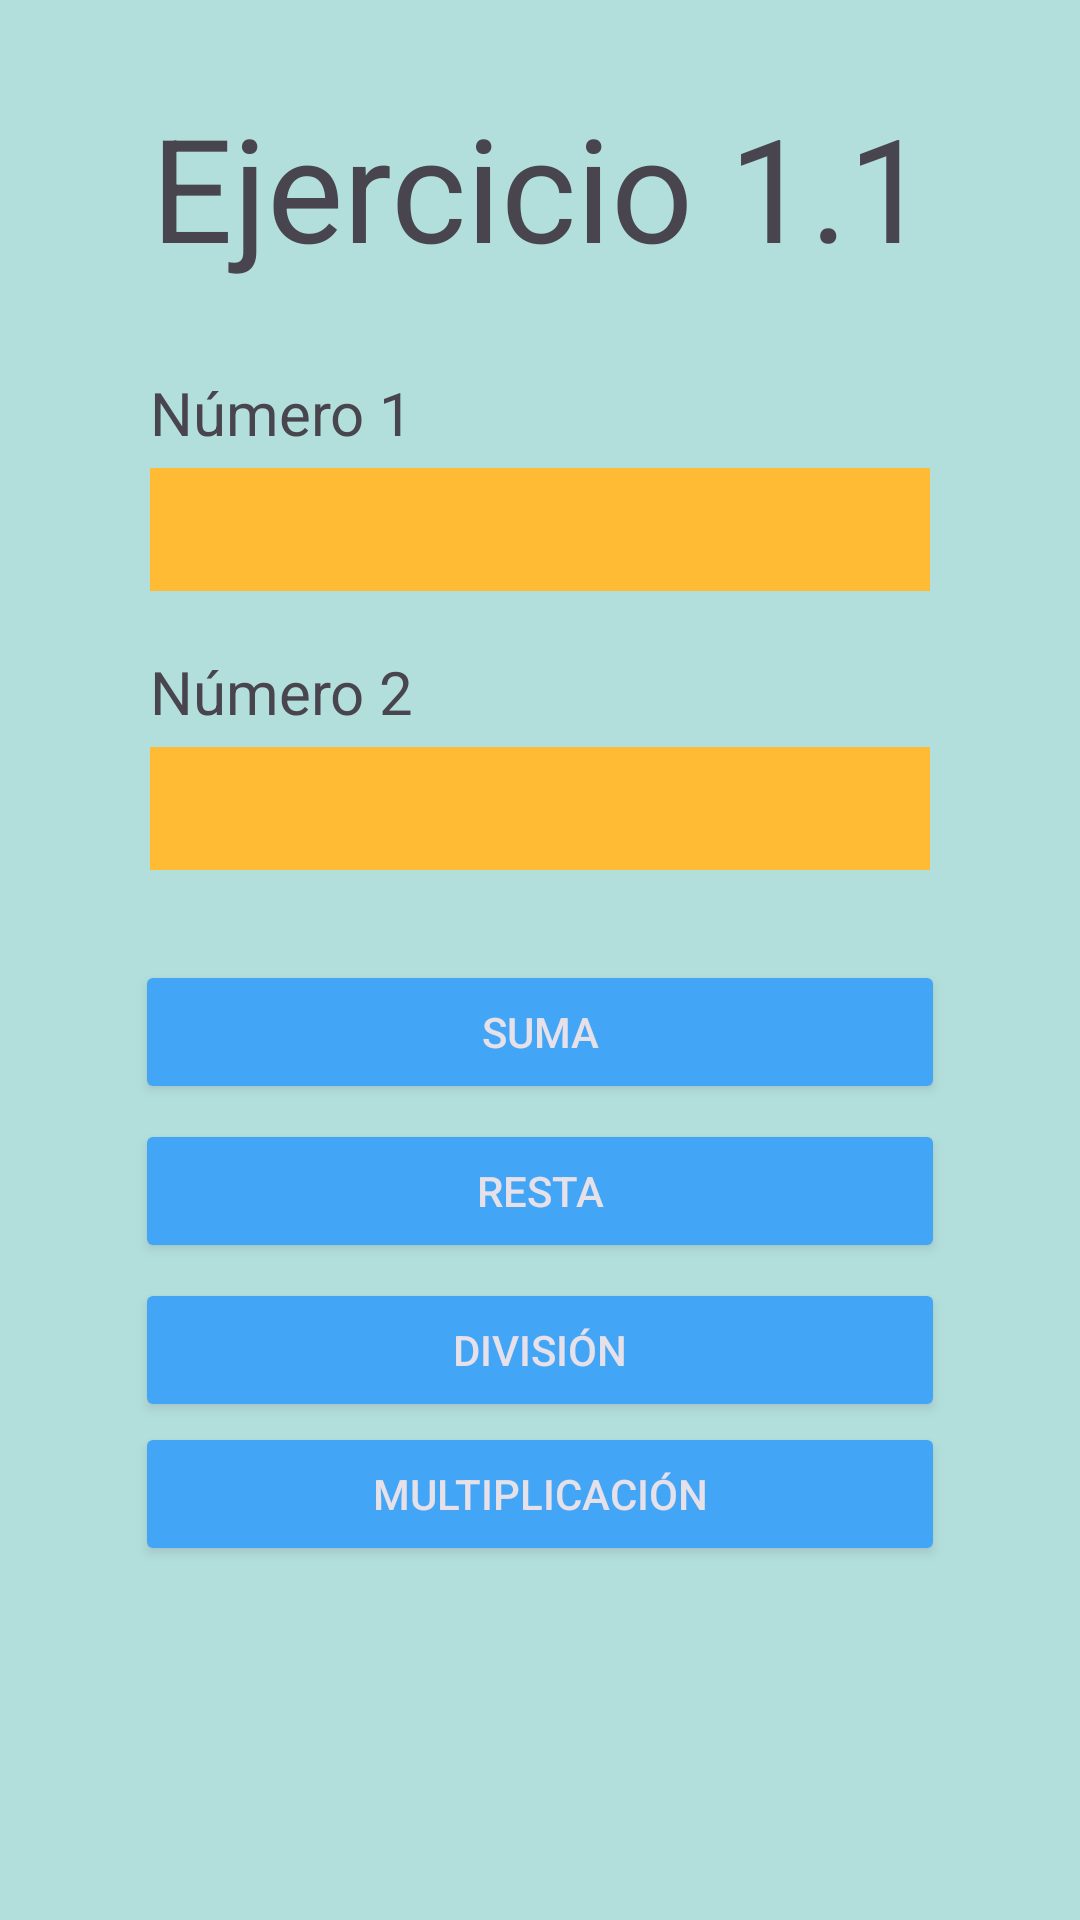

The Android layout XML behind this screen, and the referenced resources:
<!-- AndroidManifest.xml: application theme Theme.Ejercicio1P1 -->
<!-- res/layout/activity_main.xml -->
<?xml version="1.0" encoding="utf-8"?>
<androidx.constraintlayout.widget.ConstraintLayout xmlns:android="http://schemas.android.com/apk/res/android"
    xmlns:app="http://schemas.android.com/apk/res-auto"
    xmlns:tools="http://schemas.android.com/tools"
    android:layout_width="match_parent"
    android:layout_height="match_parent"
    android:background="#B2DFDB"
    tools:context=".MainActivity">

    <EditText
        android:id="@+id/txtNum1"
        android:layout_width="0dp"
        android:layout_height="41dp"
        android:layout_marginStart="50dp"
        android:layout_marginTop="5dp"
        android:layout_marginEnd="50dp"
        android:background="@android:color/holo_orange_light"
        android:ems="10"
        android:inputType="number"
        android:textAlignment="center"
        android:textSize="20sp"
        app:layout_constraintEnd_toEndOf="parent"
        app:layout_constraintHorizontal_bias="0.0"
        app:layout_constraintStart_toStartOf="parent"
        app:layout_constraintTop_toBottomOf="@+id/textView4" />

    <EditText
        android:id="@+id/txtNum2"
        android:layout_width="0dp"
        android:layout_height="41dp"
        android:layout_marginStart="50dp"
        android:layout_marginTop="5dp"
        android:layout_marginEnd="50dp"
        android:background="@android:color/holo_orange_light"
        android:ems="10"
        android:inputType="number"
        android:textAlignment="center"
        android:textSize="20sp"
        app:layout_constraintEnd_toEndOf="parent"
        app:layout_constraintHorizontal_bias="1.0"
        app:layout_constraintStart_toStartOf="parent"
        app:layout_constraintTop_toBottomOf="@+id/textView5" />

    <TextView
        android:id="@+id/textView4"
        android:layout_width="0dp"
        android:layout_height="wrap_content"
        android:layout_marginStart="50dp"
        android:layout_marginTop="124dp"
        android:layout_marginEnd="50dp"
        android:text="Número 1"
        android:textSize="20sp"
        app:layout_constraintEnd_toEndOf="parent"
        app:layout_constraintHorizontal_bias="1.0"
        app:layout_constraintStart_toStartOf="parent"
        app:layout_constraintTop_toTopOf="parent" />

    <TextView
        android:id="@+id/textView5"
        android:layout_width="0dp"
        android:layout_height="wrap_content"
        android:layout_marginStart="50dp"
        android:layout_marginTop="20dp"
        android:layout_marginEnd="50dp"
        android:text="Número 2"
        android:textSize="20sp"
        app:layout_constraintEnd_toEndOf="parent"
        app:layout_constraintHorizontal_bias="0.0"
        app:layout_constraintStart_toStartOf="parent"
        app:layout_constraintTop_toBottomOf="@+id/txtNum1" />

    <Button
        android:id="@+id/btnSuma"
        style="@android:style/Widget.DeviceDefault.Button.Colored"
        android:layout_width="0dp"
        android:layout_height="wrap_content"
        android:layout_marginStart="45dp"
        android:layout_marginTop="30dp"
        android:layout_marginEnd="45dp"
        android:backgroundTint="@color/colorBoton"
        android:text="Suma"
        app:layout_constraintEnd_toEndOf="parent"
        app:layout_constraintStart_toStartOf="parent"
        app:layout_constraintTop_toBottomOf="@+id/txtNum2" />

    <Button
        android:id="@+id/btnResta"
        style="@android:style/Widget.DeviceDefault.Button.Colored"
        android:layout_width="0dp"
        android:layout_height="wrap_content"
        android:layout_marginStart="45dp"
        android:layout_marginTop="5dp"
        android:layout_marginEnd="45dp"
        android:backgroundTint="@color/colorBoton"
        android:text="Resta"
        app:layout_constraintEnd_toEndOf="parent"
        app:layout_constraintHorizontal_bias="0.0"
        app:layout_constraintStart_toStartOf="parent"
        app:layout_constraintTop_toBottomOf="@+id/btnSuma" />

    <Button
        android:id="@+id/btnDivision"
        style="@android:style/Widget.DeviceDefault.Button.Colored"
        android:layout_width="0dp"
        android:layout_height="wrap_content"
        android:layout_marginStart="45dp"
        android:layout_marginTop="5dp"
        android:layout_marginEnd="45dp"
        android:backgroundTint="@color/colorBoton"
        android:text="División"
        app:layout_constraintEnd_toEndOf="parent"
        app:layout_constraintHorizontal_bias="1.0"
        app:layout_constraintStart_toStartOf="parent"
        app:layout_constraintTop_toBottomOf="@+id/btnResta" />

    <Button
        android:id="@+id/btnMultiplicacion"
        style="@android:style/Widget.DeviceDefault.Button.Colored"
        android:layout_width="0dp"
        android:layout_height="wrap_content"
        android:layout_marginStart="45dp"
        android:layout_marginEnd="45dp"
        android:backgroundTint="@color/colorBoton"
        android:text="Multiplicación"
        app:layout_constraintEnd_toEndOf="parent"
        app:layout_constraintHorizontal_bias="0.0"
        app:layout_constraintStart_toStartOf="parent"
        app:layout_constraintTop_toBottomOf="@+id/btnDivision" />

    <TextView
        android:id="@+id/textView"
        android:layout_width="wrap_content"
        android:layout_height="wrap_content"
        android:text="Ejercicio 1.1"
        android:textSize="48sp"
        app:layout_constraintBottom_toTopOf="@+id/textView4"
        app:layout_constraintEnd_toEndOf="parent"
        app:layout_constraintStart_toStartOf="parent"
        app:layout_constraintTop_toTopOf="parent" />

</androidx.constraintlayout.widget.ConstraintLayout>
<!-- resources referenced by this layout -->
<resources>
  <color name="colorBoton">#42A5F5</color>
  <style name="Theme.Ejercicio1P1" parent="Base.Theme.Ejercicio1P1" />
  <style name="Base.Theme.Ejercicio1P1" parent="Theme.Material3.DayNight.NoActionBar">
          
          
      </style>
</resources>
